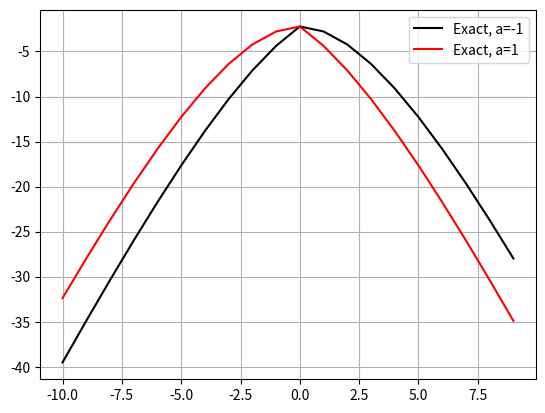

Recreate this plot in Python.
# This file may not be shared/redistributed without permission. Please read copyright notice in the git repo. If this file contains other copyright notices disregard this text.
import matplotlib.pyplot as plt
import numpy as np


def pi_optimal(s : int) -> int: 
    """ Compute the optimal policy for Jar-Jar binks. Don't overthink this one! """
    # TODO: 1 lines missing.
    #raise NotImplementedError("Return the optimal action in state s.")
    action = -s/abs(s) if s != 0 else 1
    return action

def Q0_approximate(gamma : float, N : int) -> float: 
    """ Return the (estimate) of the optimal action-value function Q^*(0,1) based on
    the first N rewards using a discount factor of gamma. Note the similarity to the n-step estimator. """
    # TODO: 1 lines missing.
    return sum([gamma**i * int((i+1)%2==0) for i in range(N)])



def Q_exact(s : int,a : int, gamma : float) -> float:
    """
    Return the exact optimal action-value function Q^*(s,a) in the Jar-Jar problem.
    I recommend focusing on simple cases first, such as the two cases in the problem.
    Then try to look at larger values of s (for instance, s=2), first using actions that 'point in the right direction' (a = -1)
    and then actions that point in the 'wrong' direction a=1.

    There are several ways to solve the problem, but the simplest is probably to use recursions.

    *Don't* use your solution to Q0_approximate; it is an approximate (finite-horizon) approximation.
    """
    # TODO: 6 lines missing.
    if s == 0 and a == 1: return -gamma/(1-gamma**2)
    if s == 1 and a == -1: return -1/(1-gamma**2)
    r = -abs(s)
    s_new = s + a
    a_optimal = pi_optimal(s_new)
    return r + gamma * Q_exact(s_new, a_optimal, gamma)






if __name__ == "__main__":
    gamma = 0.8
    Q0_approximate(0.7, 2000)
    print(Q0_approximate(gamma=0.7, N=20))

    ss = np.asarray(range(-10, 10))
    Q_exact(2, -1, gamma)
    # Make a plot of your (exact) action-value function Q(s,-1) and Q(s,1).
    plt.plot(ss, [Q_exact(s, -1, gamma) for s in ss], 'k-', label='Exact, a=-1')
    plt.plot(ss, [Q_exact(s, 1, gamma) for s in ss], 'r-', label='Exact, a=1')
    plt.legend()
    plt.grid()
    plt.show()
    print("All done")
